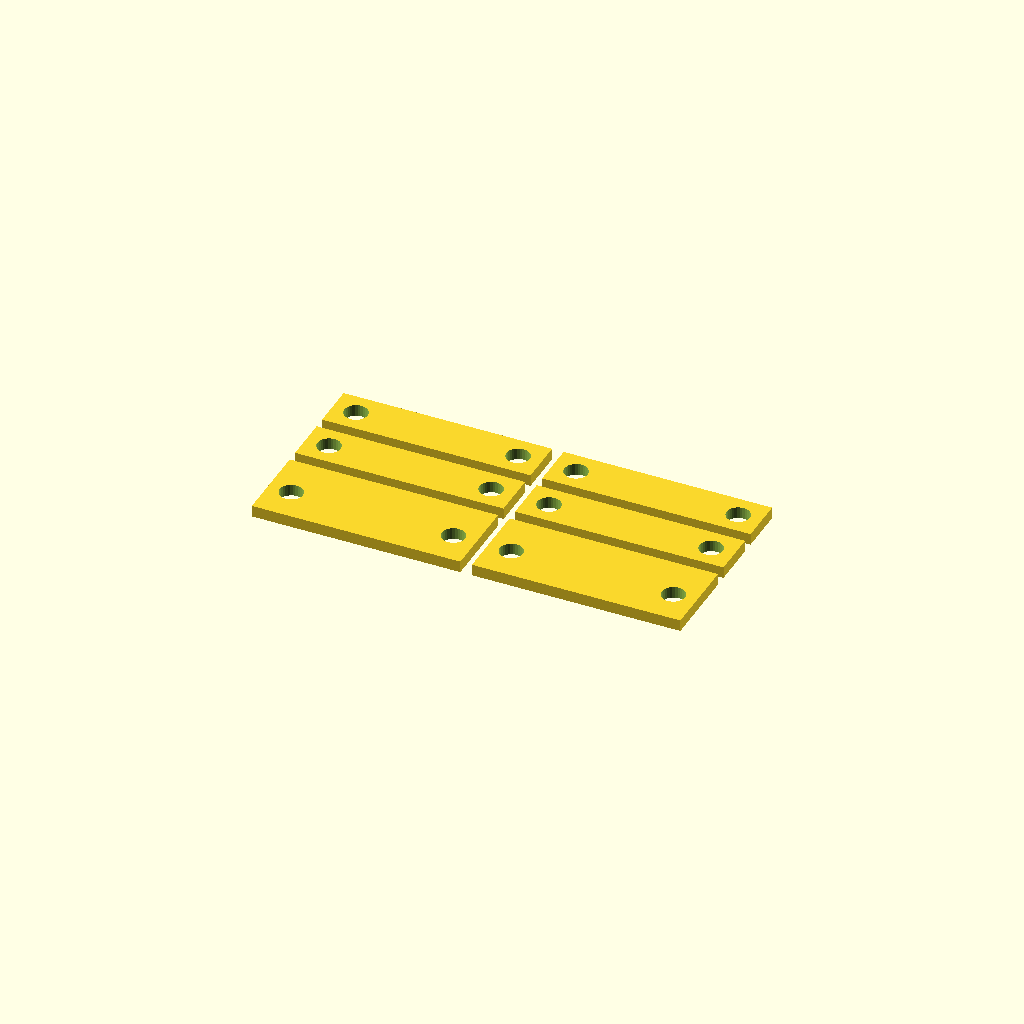
Cell 1: the model at its default parameters.
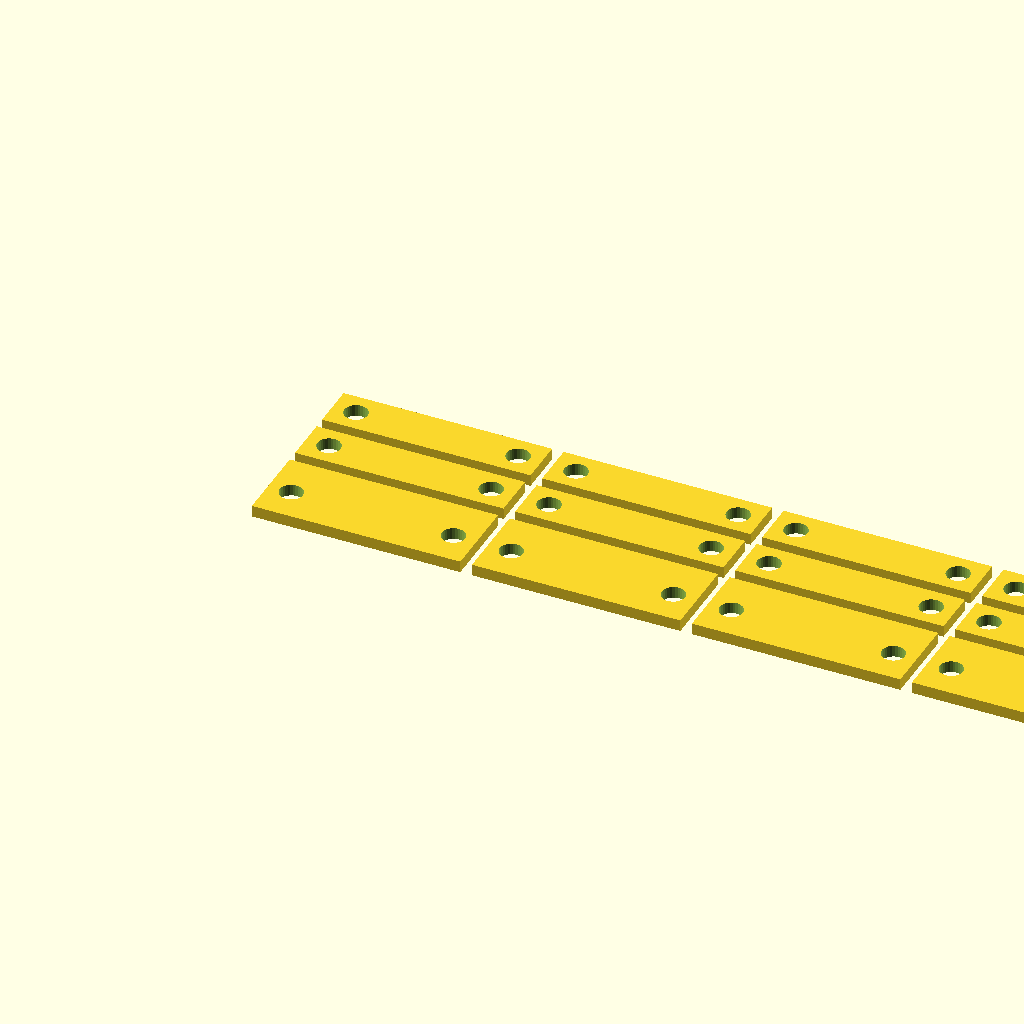
Cell 2: count = 4 (everything else at default).
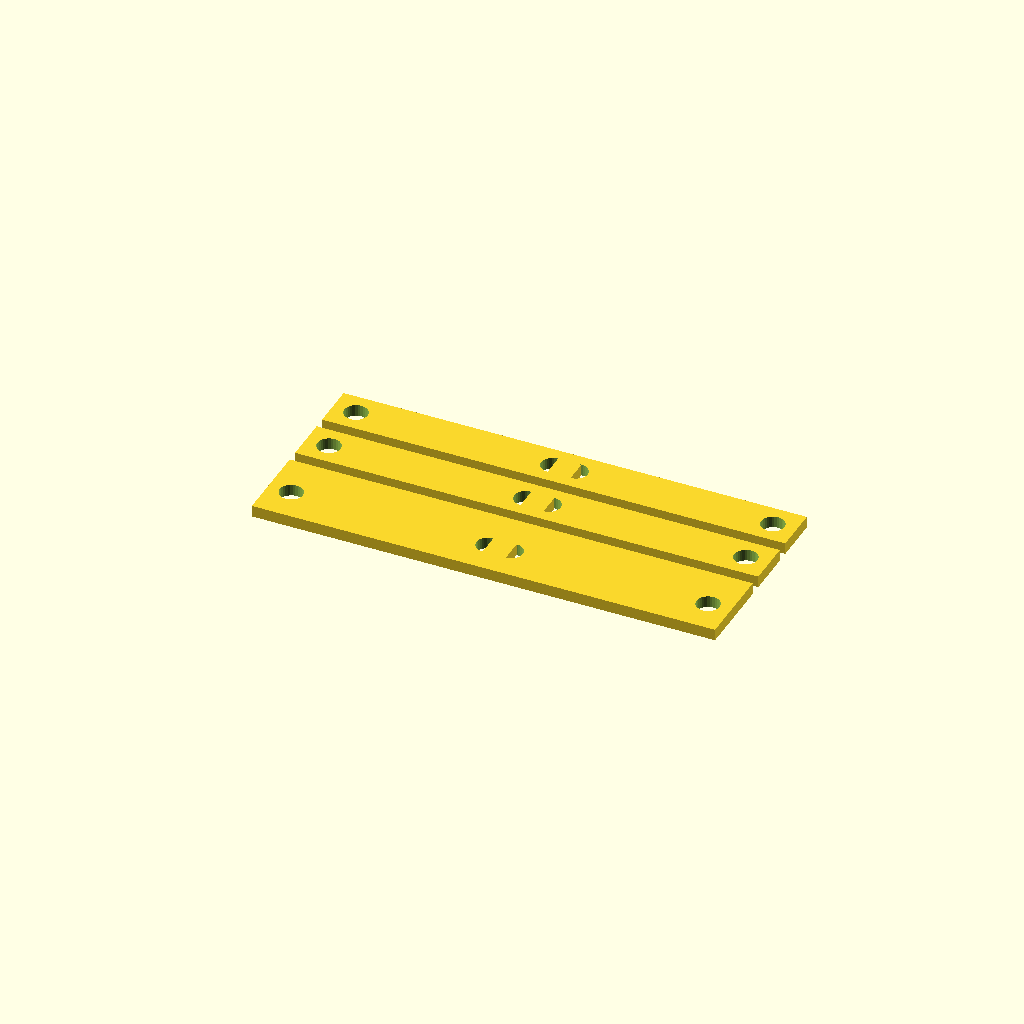
Cell 3: the same model with s = 6.
One fixed orthographic camera (rotation 55°, 0°, 25°; colour scheme Cornfield) for every cell.
The OpenSCAD source (tape_shorting_clamp/tape_shorting_clamp.scad):
count=2;

s = 3;              // spacing
w = 18+2*(4+2+s);   // width

module distancingElement()
{
  difference()
  {
    cube([w, 8+6, 2]);
    for(dx = [2+4/2, w-(2+4/2)])
      translate([dx, 8/2+4/2, -1])
        cylinder(r=4/2, h=4, $fs=0.1);
  }
}

module clamp()
{
  difference()
  {
    cube([w, 4+2*2, 2]);
    for(dx = [2+4/2, w-(2+4/2)])
      translate([dx, 8/2, -1])
        cylinder(r=4/2, h=4, $fs=0.1);
  }
}


for(i = [0:count-1])
  translate([i*38,0,0])
    {
      distancingElement();
      for(dy = [0, 10])
        translate([0, 16+dy, 0])
          clamp();
    }
Parameter table extracted from the source (name, type, default, range or options):
count: number, default 2
s: number, default 3
